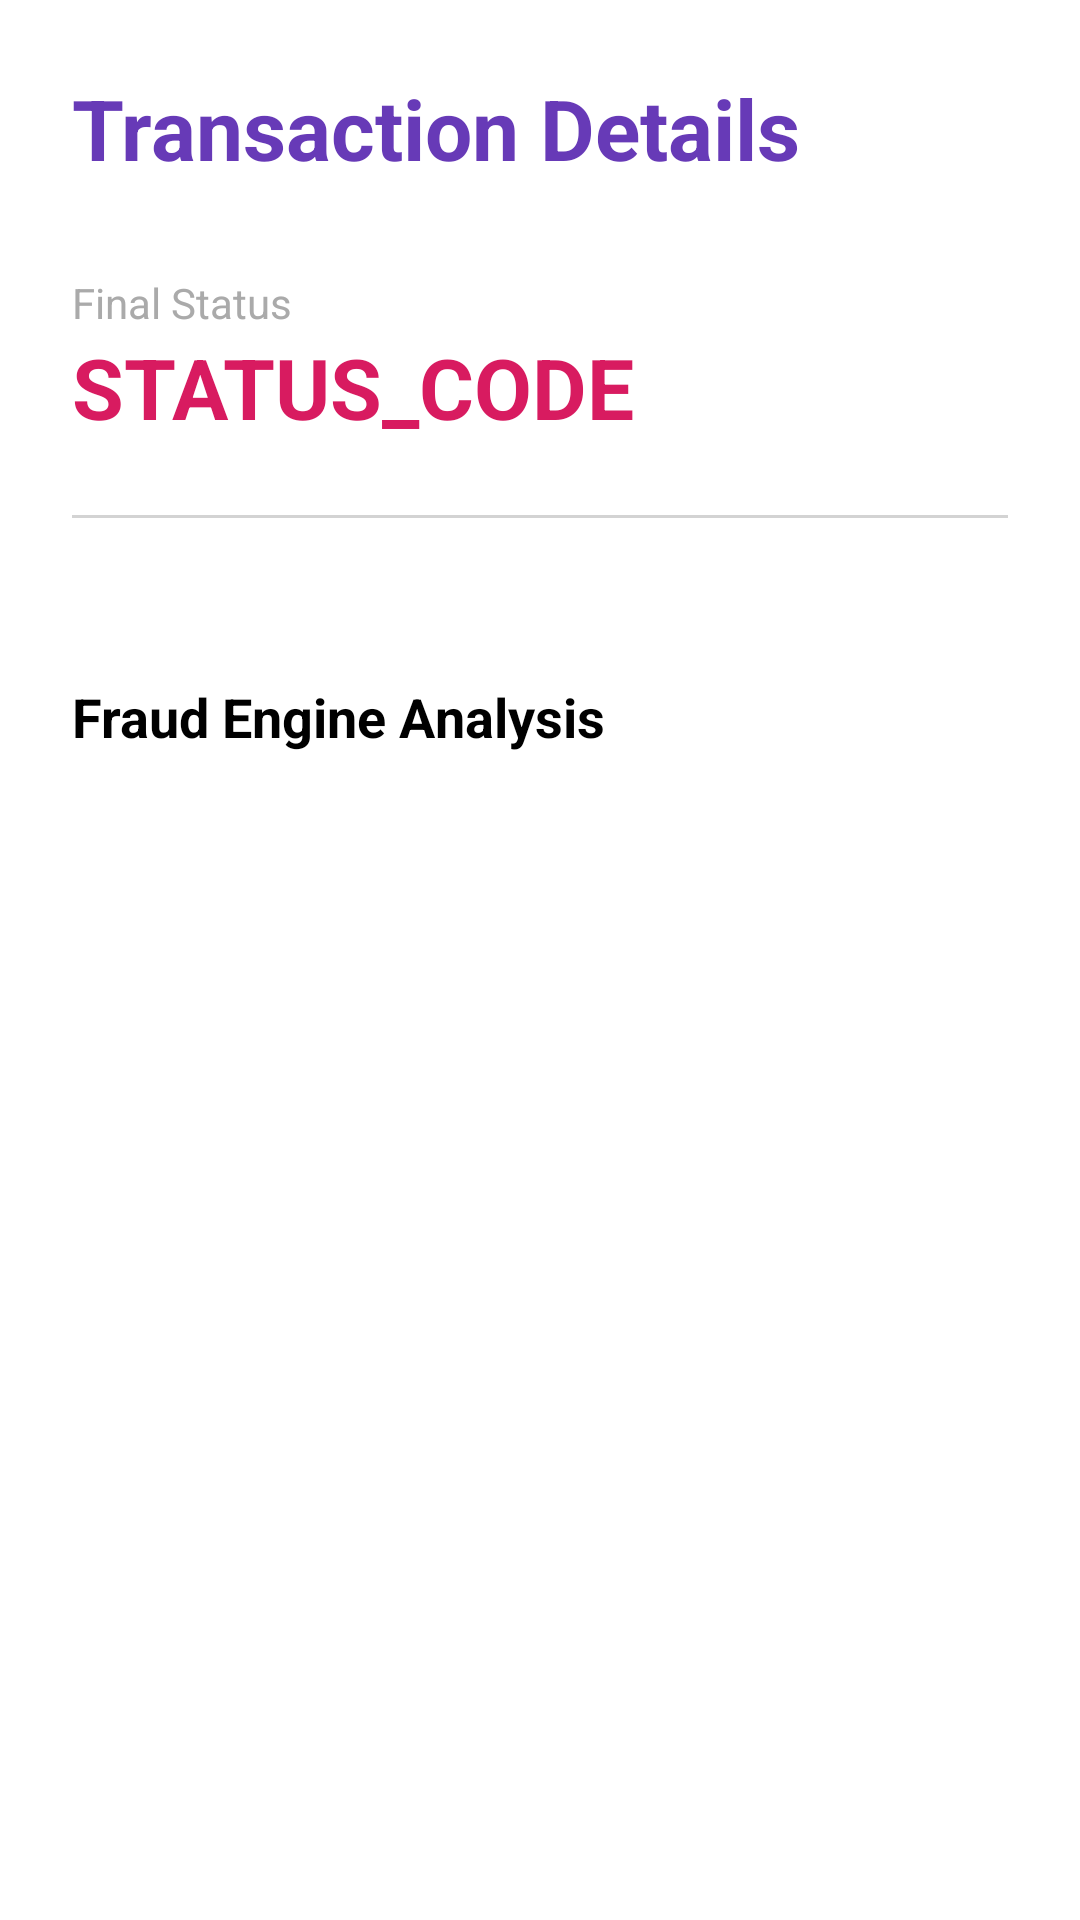

Layout XML and referenced resources for this Android screen:
<!-- AndroidManifest.xml: application theme Theme.UPIApp -->
<!-- res/layout/activity_transaction_details.xml -->
<?xml version="1.0" encoding="utf-8"?>
<ScrollView xmlns:android="http://schemas.android.com/apk/res/android"
    android:layout_width="match_parent"
    android:layout_height="match_parent"
    android:background="@android:color/white">

    <LinearLayout
        android:layout_width="match_parent"
        android:layout_height="wrap_content"
        android:orientation="vertical"
        android:padding="24dp">

        <TextView
            android:layout_width="wrap_content"
            android:layout_height="wrap_content"
            android:text="Transaction Details"
            android:textSize="28sp"
            android:textStyle="bold"
            android:textColor="#673AB7"
            android:layout_marginBottom="30dp"/>

        <TextView
            android:layout_width="wrap_content"
            android:layout_height="wrap_content"
            android:text="Final Status"
            android:textSize="14sp"
            android:textColor="@android:color/darker_gray"/>

        <TextView
            android:id="@+id/text_detail_status"
            android:layout_width="wrap_content"
            android:layout_height="wrap_content"
            android:text="STATUS_CODE"
            android:textSize="28sp"
            android:textStyle="bold"
            android:textColor="#D81B60"
            android:layout_marginBottom="24dp"/>

        <View
            android:layout_width="match_parent"
            android:layout_height="1dp"
            android:background="#D3D3D3"
            android:layout_marginBottom="24dp"/>

        <TextView
            style="@style/DetailLabel"
            android:text="Receiver UPI ID"/>
        <TextView
            android:id="@+id/text_detail_receiver"
            style="@style/DetailValue"
            android:text="user@upi"/>

        <TextView
            style="@style/DetailLabel"
            android:text="Amount Paid"/>
        <TextView
            android:id="@+id/text_detail_amount"
            style="@style/DetailValue"
            android:text="₹ 1,000.00"/>

        <TextView
            style="@style/DetailLabel"
            android:text="Transaction Message"/>
        <TextView
            android:id="@+id/text_detail_message"
            style="@style/DetailValue"
            android:text="For testing fraud engine"/>

        <TextView
            android:layout_width="wrap_content"
            android:layout_height="wrap_content"
            android:text="Fraud Engine Analysis"
            android:textSize="18sp"
            android:textStyle="bold"
            android:textColor="@android:color/black"
            android:layout_marginTop="30dp"
            android:layout_marginBottom="10dp"/>

        <TextView
            style="@style/DetailLabel"
            android:text="Risk Score (0-100)"/>
        <TextView
            android:id="@+id/text_detail_risk_score"
            style="@style/DetailValue"
            android:text="85"/>

        <TextView
            style="@style/DetailLabel"
            android:text="Decision Reason"/>
        <TextView
            android:id="@+id/text_detail_reason"
            style="@style/DetailValue"
            android:text="High velocity transaction alert."/>

    </LinearLayout>
</ScrollView>
<!-- resources referenced by this layout -->
<resources>
  <style name="Theme.UPIApp" parent="Base.Theme.UPIApp" />
  <style name="Base.Theme.UPIApp" parent="Theme.Material3.DayNight.NoActionBar">
          
          
      </style>
</resources>
